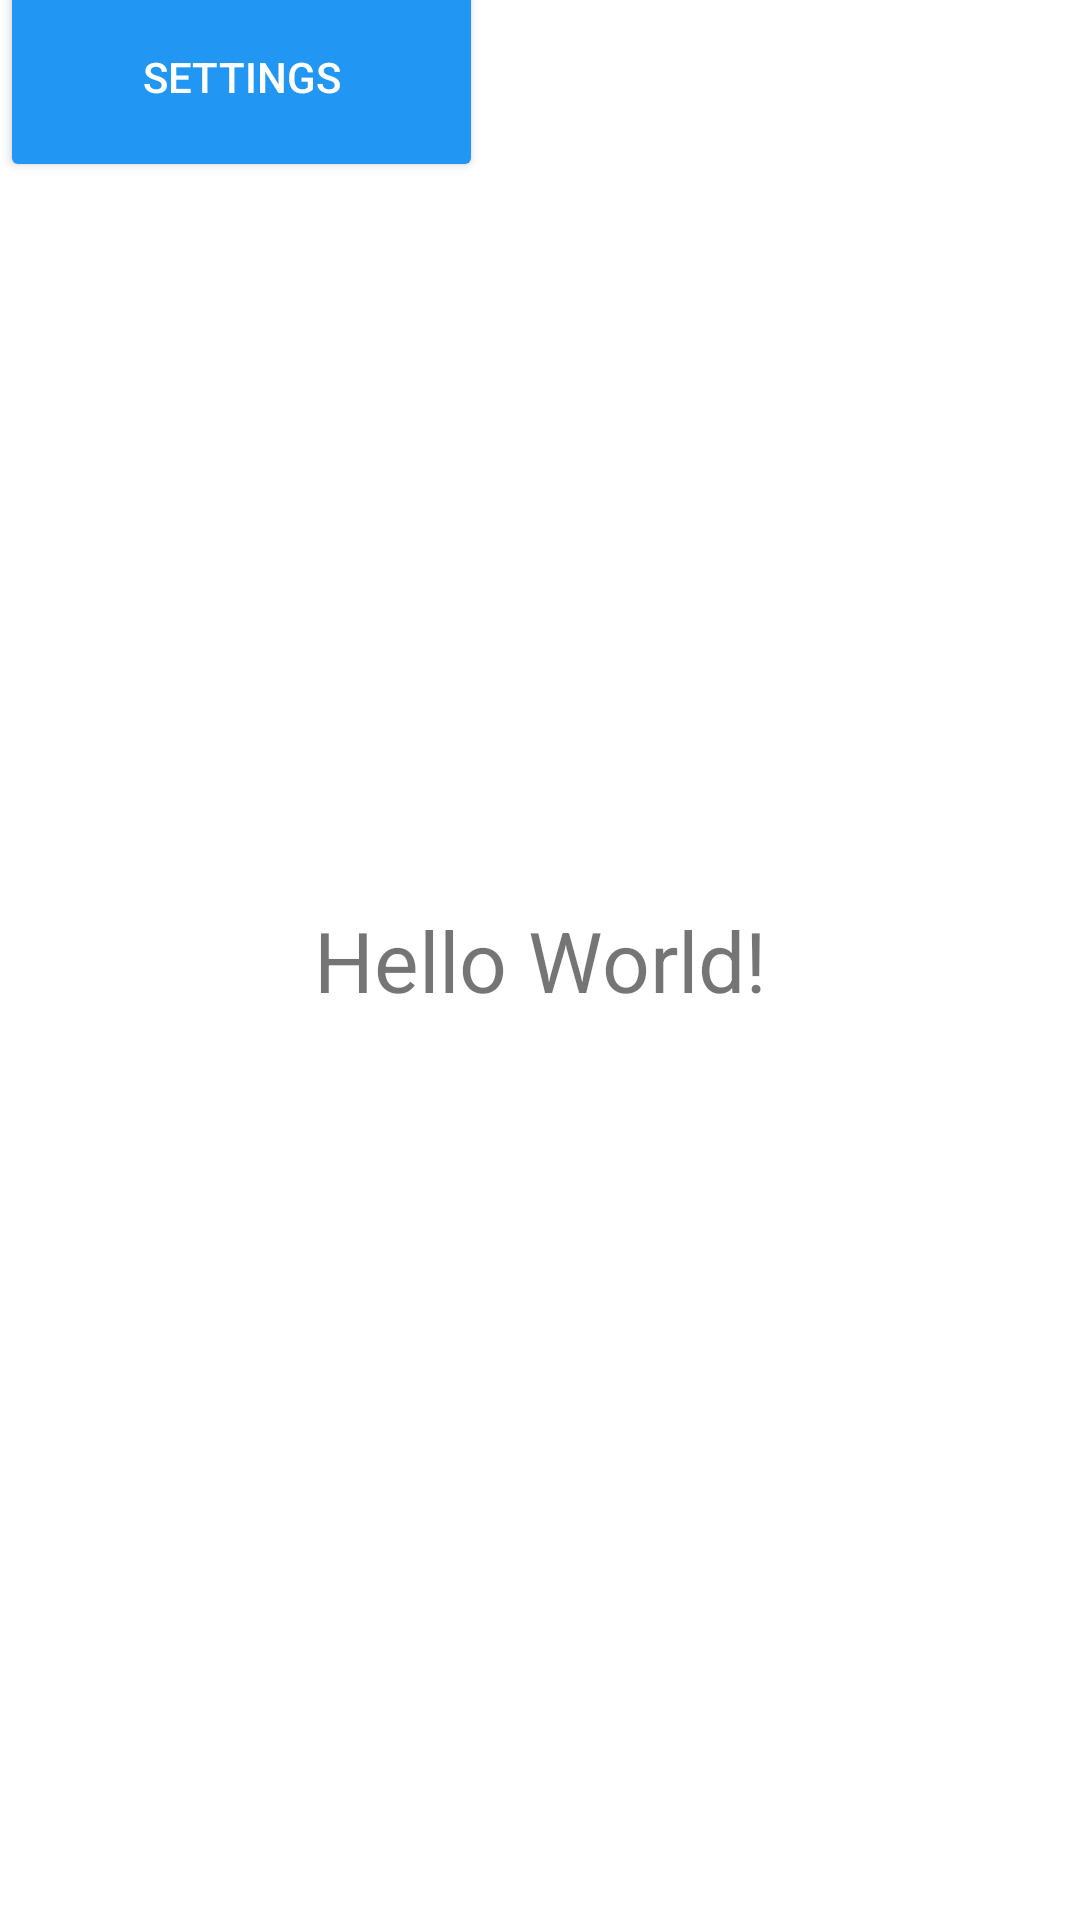

The Android layout XML behind this screen, and the referenced resources:
<!-- AndroidManifest.xml: application theme Theme.TemperatureGuide -->
<!-- res/layout/activity_main.xml -->
<?xml version="1.0" encoding="utf-8"?>
<androidx.constraintlayout.widget.ConstraintLayout xmlns:android="http://schemas.android.com/apk/res/android"
    xmlns:app="http://schemas.android.com/apk/res-auto"
    xmlns:tools="http://schemas.android.com/tools"
    android:id="@+id/background"
    android:layout_width="match_parent"
    android:layout_height="match_parent"
    android:foregroundTint="#656565"
    tools:context=".MainActivity"
    android:theme="@style/CardView.Dark">

    <TextView
        android:id="@+id/tempView"
        android:layout_width="wrap_content"
        android:layout_height="wrap_content"
        android:text="Hello World!"
        android:textSize="28sp"
        app:layout_constraintBottom_toBottomOf="parent"
        app:layout_constraintEnd_toEndOf="parent"
        app:layout_constraintStart_toStartOf="parent"
        app:layout_constraintTop_toTopOf="parent" />

    <Button
        android:id="@+id/SettingsButton"
        android:layout_width="161dp"
        android:layout_height="70dp"
        android:layout_marginTop="-10dp"
        android:backgroundTint="#2196F3"
        android:bufferType="normal"
        android:text="Settings"
        android:textColor="#FFFFFF"
        android:textColorHint="#03A9F4"
        app:icon="@drawable/smol_cog"
        app:iconTint="#FFFFFF"
        app:layout_constraintStart_toStartOf="parent"
        app:layout_constraintTop_toTopOf="parent"
        app:maxHeight="42dp" />

</androidx.constraintlayout.widget.ConstraintLayout>
<!-- resources referenced by this layout -->
<resources>
  <!-- drawable smol_cog: png bitmap (drawable, 5004 bytes) -->
  <style name="Theme.TemperatureGuide" parent="Theme.MaterialComponents.DayNight.DarkActionBar">
          
          <item name="colorPrimary">@color/purple_500</item>
          <item name="colorPrimaryVariant">@color/purple_700</item>
          <item name="colorOnPrimary">@color/white</item>
          
          <item name="colorSecondary">@color/teal_200</item>
          <item name="colorSecondaryVariant">@color/teal_700</item>
          <item name="colorOnSecondary">@color/black</item>
          
          <item name="android:statusBarColor" tools:targetApi="l">?attr/colorPrimaryVariant</item>
          
      </style>
  <color name="purple_500">#FF6200EE</color>
  <color name="purple_700">#FF3700B3</color>
  <color name="white">#FFFFFFFF</color>
  <color name="teal_200">#FF03DAC5</color>
  <color name="teal_700">#FF018786</color>
  <color name="black">#FF000000</color>
</resources>
